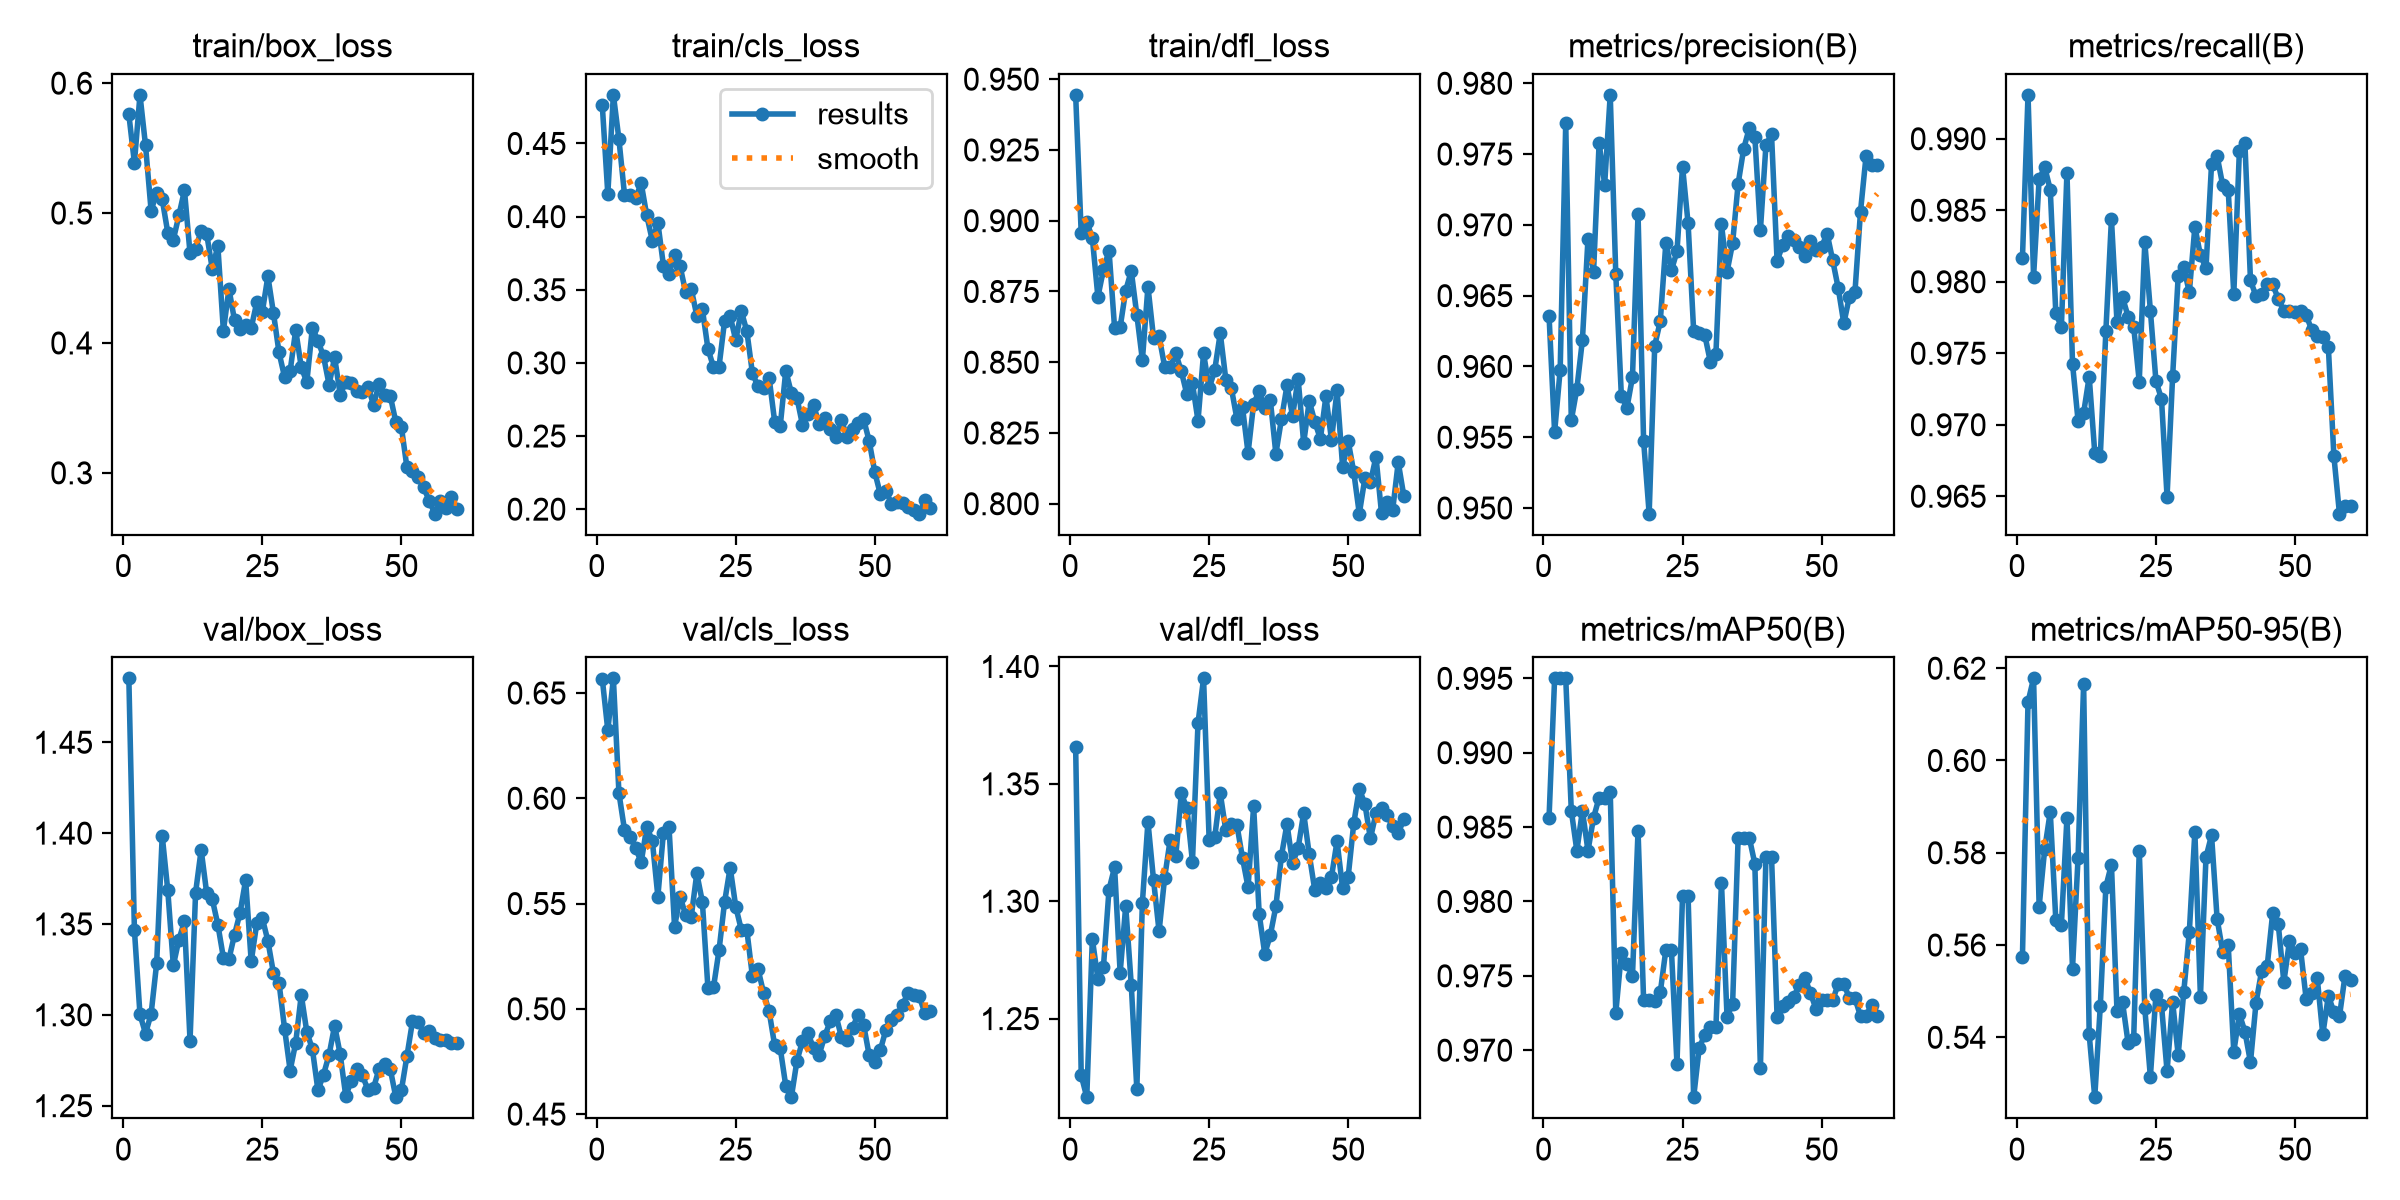

The file beside this chart, header and first rows:
epoch, time, train/box_loss, train/cls_loss, train/dfl_loss, metrics/precision(B), metrics/recall(B), metrics/mAP50(B), metrics/mAP50-95(B), val/box_loss, val/cls_loss, val/dfl_loss, lr/pg0, lr/pg1, lr/pg2
1, 9.065, 0.5759, 0.4766, 0.9445, 0.9636, 0.9817, 0.9856, 0.5575, 1.485, 0.6569, 1.366, 0.0001892, 0.0001892, 0.0001892
2, 17, 0.5387, 0.4155, 0.8955, 0.9554, 0.9931, 0.995, 0.6127, 1.347, 0.6323, 1.226, 0.0003789, 0.0003789, 0.0003789
3, 24.92, 0.591, 0.4832, 0.8995, 0.9598, 0.9804, 0.995, 0.6178, 1.3, 0.657, 1.217, 0.0005621, 0.0005621, 0.0005621
4, 32.6, 0.552, 0.4529, 0.8939, 0.9772, 0.9872, 0.995, 0.5683, 1.29, 0.6025, 1.284, 0.0005589, 0.0005589, 0.0005589
5, 39.88, 0.5019, 0.415, 0.8731, 0.9562, 0.988, 0.9861, 0.5808, 1.301, 0.585, 1.267, 0.0005492, 0.0005492, 0.0005492
6, 47.15, 0.5156, 0.4149, 0.8827, 0.9584, 0.9864, 0.9834, 0.5889, 1.328, 0.5815, 1.272, 0.0005395, 0.0005395, 0.0005395
7, 54.45, 0.5106, 0.4126, 0.8894, 0.9619, 0.9778, 0.9861, 0.5654, 1.399, 0.5765, 1.305, 0.0005298, 0.0005298, 0.0005298
8, 61.81, 0.4849, 0.4228, 0.8621, 0.969, 0.9768, 0.9834, 0.5644, 1.368, 0.5696, 1.314, 0.0005201, 0.0005201, 0.0005201
9, 69.41, 0.4795, 0.4008, 0.8623, 0.9667, 0.9876, 0.9856, 0.5876, 1.327, 0.5864, 1.27, 0.0005104, 0.0005104, 0.0005104
10, 76.75, 0.4982, 0.3836, 0.8753, 0.9758, 0.9743, 0.987, 0.5549, 1.341, 0.5799, 1.298, 0.0005007, 0.0005007, 0.0005007
11, 83.98, 0.5175, 0.3958, 0.8823, 0.9728, 0.9703, 0.987, 0.579, 1.351, 0.5534, 1.264, 0.000491, 0.000491, 0.000491
12, 91.28, 0.4691, 0.3666, 0.8667, 0.9792, 0.9708, 0.9874, 0.6166, 1.286, 0.5837, 1.22, 0.0004813, 0.0004813, 0.0004813
13, 98.49, 0.4725, 0.361, 0.8508, 0.9665, 0.9734, 0.9725, 0.5406, 1.367, 0.5865, 1.299, 0.0004716, 0.0004716, 0.0004716
14, 106.2, 0.4862, 0.3735, 0.8767, 0.9579, 0.968, 0.9765, 0.527, 1.391, 0.5391, 1.334, 0.0004619, 0.0004619, 0.0004619
15, 113.6, 0.4838, 0.3661, 0.8587, 0.9571, 0.9678, 0.9758, 0.5469, 1.367, 0.5532, 1.309, 0.0004522, 0.0004522, 0.0004522
16, 121, 0.457, 0.3482, 0.8591, 0.9593, 0.9766, 0.975, 0.5727, 1.364, 0.5446, 1.287, 0.0004425, 0.0004425, 0.0004425
17, 128.4, 0.4748, 0.3506, 0.8485, 0.9708, 0.9844, 0.9848, 0.5775, 1.35, 0.5438, 1.31, 0.0004328, 0.0004328, 0.0004328
18, 135.8, 0.4094, 0.3323, 0.8482, 0.9547, 0.9772, 0.9734, 0.5456, 1.331, 0.5643, 1.326, 0.0004231, 0.0004231, 0.0004231
19, 143.3, 0.4416, 0.3368, 0.8531, 0.9496, 0.9789, 0.9734, 0.5476, 1.331, 0.5508, 1.319, 0.0004134, 0.0004134, 0.0004134
20, 150.9, 0.4174, 0.3097, 0.8468, 0.9615, 0.9776, 0.9733, 0.5387, 1.344, 0.5099, 1.346, 0.0004037, 0.0004037, 0.0004037
21, 158.2, 0.4104, 0.2971, 0.8386, 0.9632, 0.9768, 0.9739, 0.5397, 1.356, 0.5102, 1.34, 0.000394, 0.000394, 0.000394
22, 165.5, 0.4139, 0.2975, 0.8425, 0.9687, 0.973, 0.9768, 0.5805, 1.374, 0.5279, 1.317, 0.0003843, 0.0003843, 0.0003843
23, 173.2, 0.4115, 0.3288, 0.8293, 0.9668, 0.9828, 0.9768, 0.5463, 1.329, 0.5508, 1.376, 0.0003746, 0.0003746, 0.0003746
24, 180.6, 0.4313, 0.332, 0.8532, 0.9681, 0.978, 0.9691, 0.5314, 1.35, 0.5671, 1.395, 0.0003649, 0.0003649, 0.0003649
25, 188.1, 0.424, 0.3155, 0.8408, 0.9741, 0.9731, 0.9804, 0.5493, 1.353, 0.5485, 1.326, 0.0003552, 0.0003552, 0.0003552
26, 195.4, 0.4513, 0.3355, 0.8471, 0.9701, 0.9718, 0.9804, 0.547, 1.341, 0.5376, 1.327, 0.0003455, 0.0003455, 0.0003455
27, 203, 0.423, 0.3216, 0.8603, 0.9625, 0.965, 0.9668, 0.5327, 1.323, 0.5373, 1.346, 0.0003357, 0.0003357, 0.0003357
28, 210.4, 0.3927, 0.293, 0.8439, 0.9624, 0.9734, 0.9702, 0.5477, 1.318, 0.5154, 1.33, 0.000326, 0.000326, 0.000326
29, 217.7, 0.3738, 0.2839, 0.8408, 0.9622, 0.9804, 0.971, 0.5362, 1.292, 0.519, 1.333, 0.0003163, 0.0003163, 0.0003163
30, 225.2, 0.3785, 0.2825, 0.8299, 0.9603, 0.981, 0.9715, 0.5498, 1.269, 0.5076, 1.332, 0.0003066, 0.0003066, 0.0003066
31, 232.5, 0.4099, 0.2898, 0.8341, 0.9609, 0.9792, 0.9715, 0.5628, 1.285, 0.4989, 1.318, 0.0002969, 0.0002969, 0.0002969
32, 239.9, 0.3814, 0.2599, 0.8179, 0.97, 0.9838, 0.9813, 0.5846, 1.311, 0.4827, 1.306, 0.0002872, 0.0002872, 0.0002872
33, 247.2, 0.3698, 0.2568, 0.8354, 0.9667, 0.9819, 0.9723, 0.5488, 1.291, 0.4814, 1.34, 0.0002775, 0.0002775, 0.0002775
34, 254.6, 0.4118, 0.2947, 0.8397, 0.9687, 0.9809, 0.9731, 0.579, 1.281, 0.4634, 1.295, 0.0002678, 0.0002678, 0.0002678
35, 262, 0.4016, 0.2794, 0.8338, 0.9729, 0.9882, 0.9843, 0.5838, 1.258, 0.458, 1.278, 0.0002581, 0.0002581, 0.0002581
36, 269.4, 0.3897, 0.2762, 0.8367, 0.9754, 0.9888, 0.9843, 0.5657, 1.267, 0.4752, 1.286, 0.0002484, 0.0002484, 0.0002484
37, 276.8, 0.3679, 0.2576, 0.8176, 0.9768, 0.9868, 0.9843, 0.5586, 1.278, 0.4846, 1.298, 0.0002387, 0.0002387, 0.0002387
38, 284.2, 0.3889, 0.2649, 0.8299, 0.9762, 0.9864, 0.9825, 0.5599, 1.294, 0.4883, 1.319, 0.000229, 0.000229, 0.000229
39, 291.5, 0.3603, 0.271, 0.8418, 0.9696, 0.9791, 0.9688, 0.5369, 1.278, 0.4813, 1.333, 0.0002193, 0.0002193, 0.0002193
40, 298.8, 0.37, 0.2582, 0.831, 0.9756, 0.9891, 0.983, 0.545, 1.255, 0.4783, 1.316, 0.0002096, 0.0002096, 0.0002096
41, 306.5, 0.3689, 0.2624, 0.8442, 0.9764, 0.9897, 0.983, 0.5413, 1.264, 0.487, 1.323, 0.0001999, 0.0001999, 0.0001999
42, 314, 0.3631, 0.2546, 0.8215, 0.9675, 0.9801, 0.9723, 0.5346, 1.27, 0.4942, 1.338, 0.0001902, 0.0001902, 0.0001902
43, 321.9, 0.3623, 0.2493, 0.8363, 0.9686, 0.979, 0.973, 0.5475, 1.267, 0.4971, 1.32, 0.0001805, 0.0001805, 0.0001805
44, 329.3, 0.3663, 0.2612, 0.829, 0.9692, 0.9791, 0.9733, 0.5544, 1.259, 0.4866, 1.305, 0.0001708, 0.0001708, 0.0001708
45, 342.5, 0.3523, 0.2491, 0.8229, 0.9689, 0.9798, 0.9736, 0.5554, 1.26, 0.4851, 1.308, 0.0001611, 0.0001611, 0.0001611
46, 350.1, 0.3685, 0.2549, 0.838, 0.9684, 0.9798, 0.9744, 0.567, 1.27, 0.491, 1.306, 0.0001514, 0.0001514, 0.0001514
47, 357.7, 0.3601, 0.2586, 0.8225, 0.9678, 0.9788, 0.9749, 0.5645, 1.273, 0.4972, 1.31, 0.0001417, 0.0001417, 0.0001417
48, 365.3, 0.3594, 0.2614, 0.84, 0.9689, 0.978, 0.9738, 0.552, 1.27, 0.4924, 1.326, 0.000132, 0.000132, 0.000132
49, 372.7, 0.3392, 0.2465, 0.813, 0.9683, 0.9779, 0.9728, 0.5608, 1.255, 0.4779, 1.305, 0.0001223, 0.0001223, 0.0001223
50, 380, 0.3354, 0.2253, 0.8222, 0.9685, 0.9779, 0.9734, 0.5583, 1.258, 0.4748, 1.31, 0.0001126, 0.0001126, 0.0001126
51, 387.3, 0.3042, 0.2102, 0.8112, 0.9694, 0.978, 0.9734, 0.5591, 1.277, 0.4804, 1.333, 0.0001029, 0.0001029, 0.0001029
52, 394.6, 0.3013, 0.2125, 0.7965, 0.9675, 0.9777, 0.9734, 0.5484, 1.296, 0.4901, 1.348, 9.3198e-05, 9.3198e-05, 9.3198e-05
53, 401.8, 0.2965, 0.2037, 0.8089, 0.9655, 0.9766, 0.9745, 0.5496, 1.296, 0.4949, 1.341, 8.3496e-05, 8.3496e-05, 8.3496e-05
54, 409.2, 0.2888, 0.2049, 0.8075, 0.963, 0.9762, 0.9745, 0.5529, 1.29, 0.497, 1.327, 7.3794e-05, 7.3794e-05, 7.3794e-05
55, 416.4, 0.2787, 0.204, 0.8166, 0.9649, 0.9761, 0.9735, 0.5406, 1.291, 0.5019, 1.337, 6.4092e-05, 6.4092e-05, 6.4092e-05
56, 423.7, 0.2686, 0.2014, 0.7966, 0.9652, 0.9754, 0.9735, 0.549, 1.287, 0.5077, 1.34, 5.439e-05, 5.439e-05, 5.439e-05
57, 431.1, 0.2785, 0.1994, 0.8006, 0.9709, 0.9678, 0.9723, 0.5455, 1.286, 0.5064, 1.337, 4.4688e-05, 4.4688e-05, 4.4688e-05
58, 438.4, 0.273, 0.1969, 0.7978, 0.9749, 0.9638, 0.9723, 0.5445, 1.286, 0.5061, 1.332, 3.4986e-05, 3.4986e-05, 3.4986e-05
59, 445.8, 0.2817, 0.2063, 0.8147, 0.9742, 0.9643, 0.973, 0.5534, 1.285, 0.4979, 1.329, 2.5284e-05, 2.5284e-05, 2.5284e-05
60, 453.2, 0.2724, 0.2011, 0.8028, 0.9742, 0.9643, 0.9723, 0.5525, 1.285, 0.499, 1.335, 1.5582e-05, 1.5582e-05, 1.5582e-05
